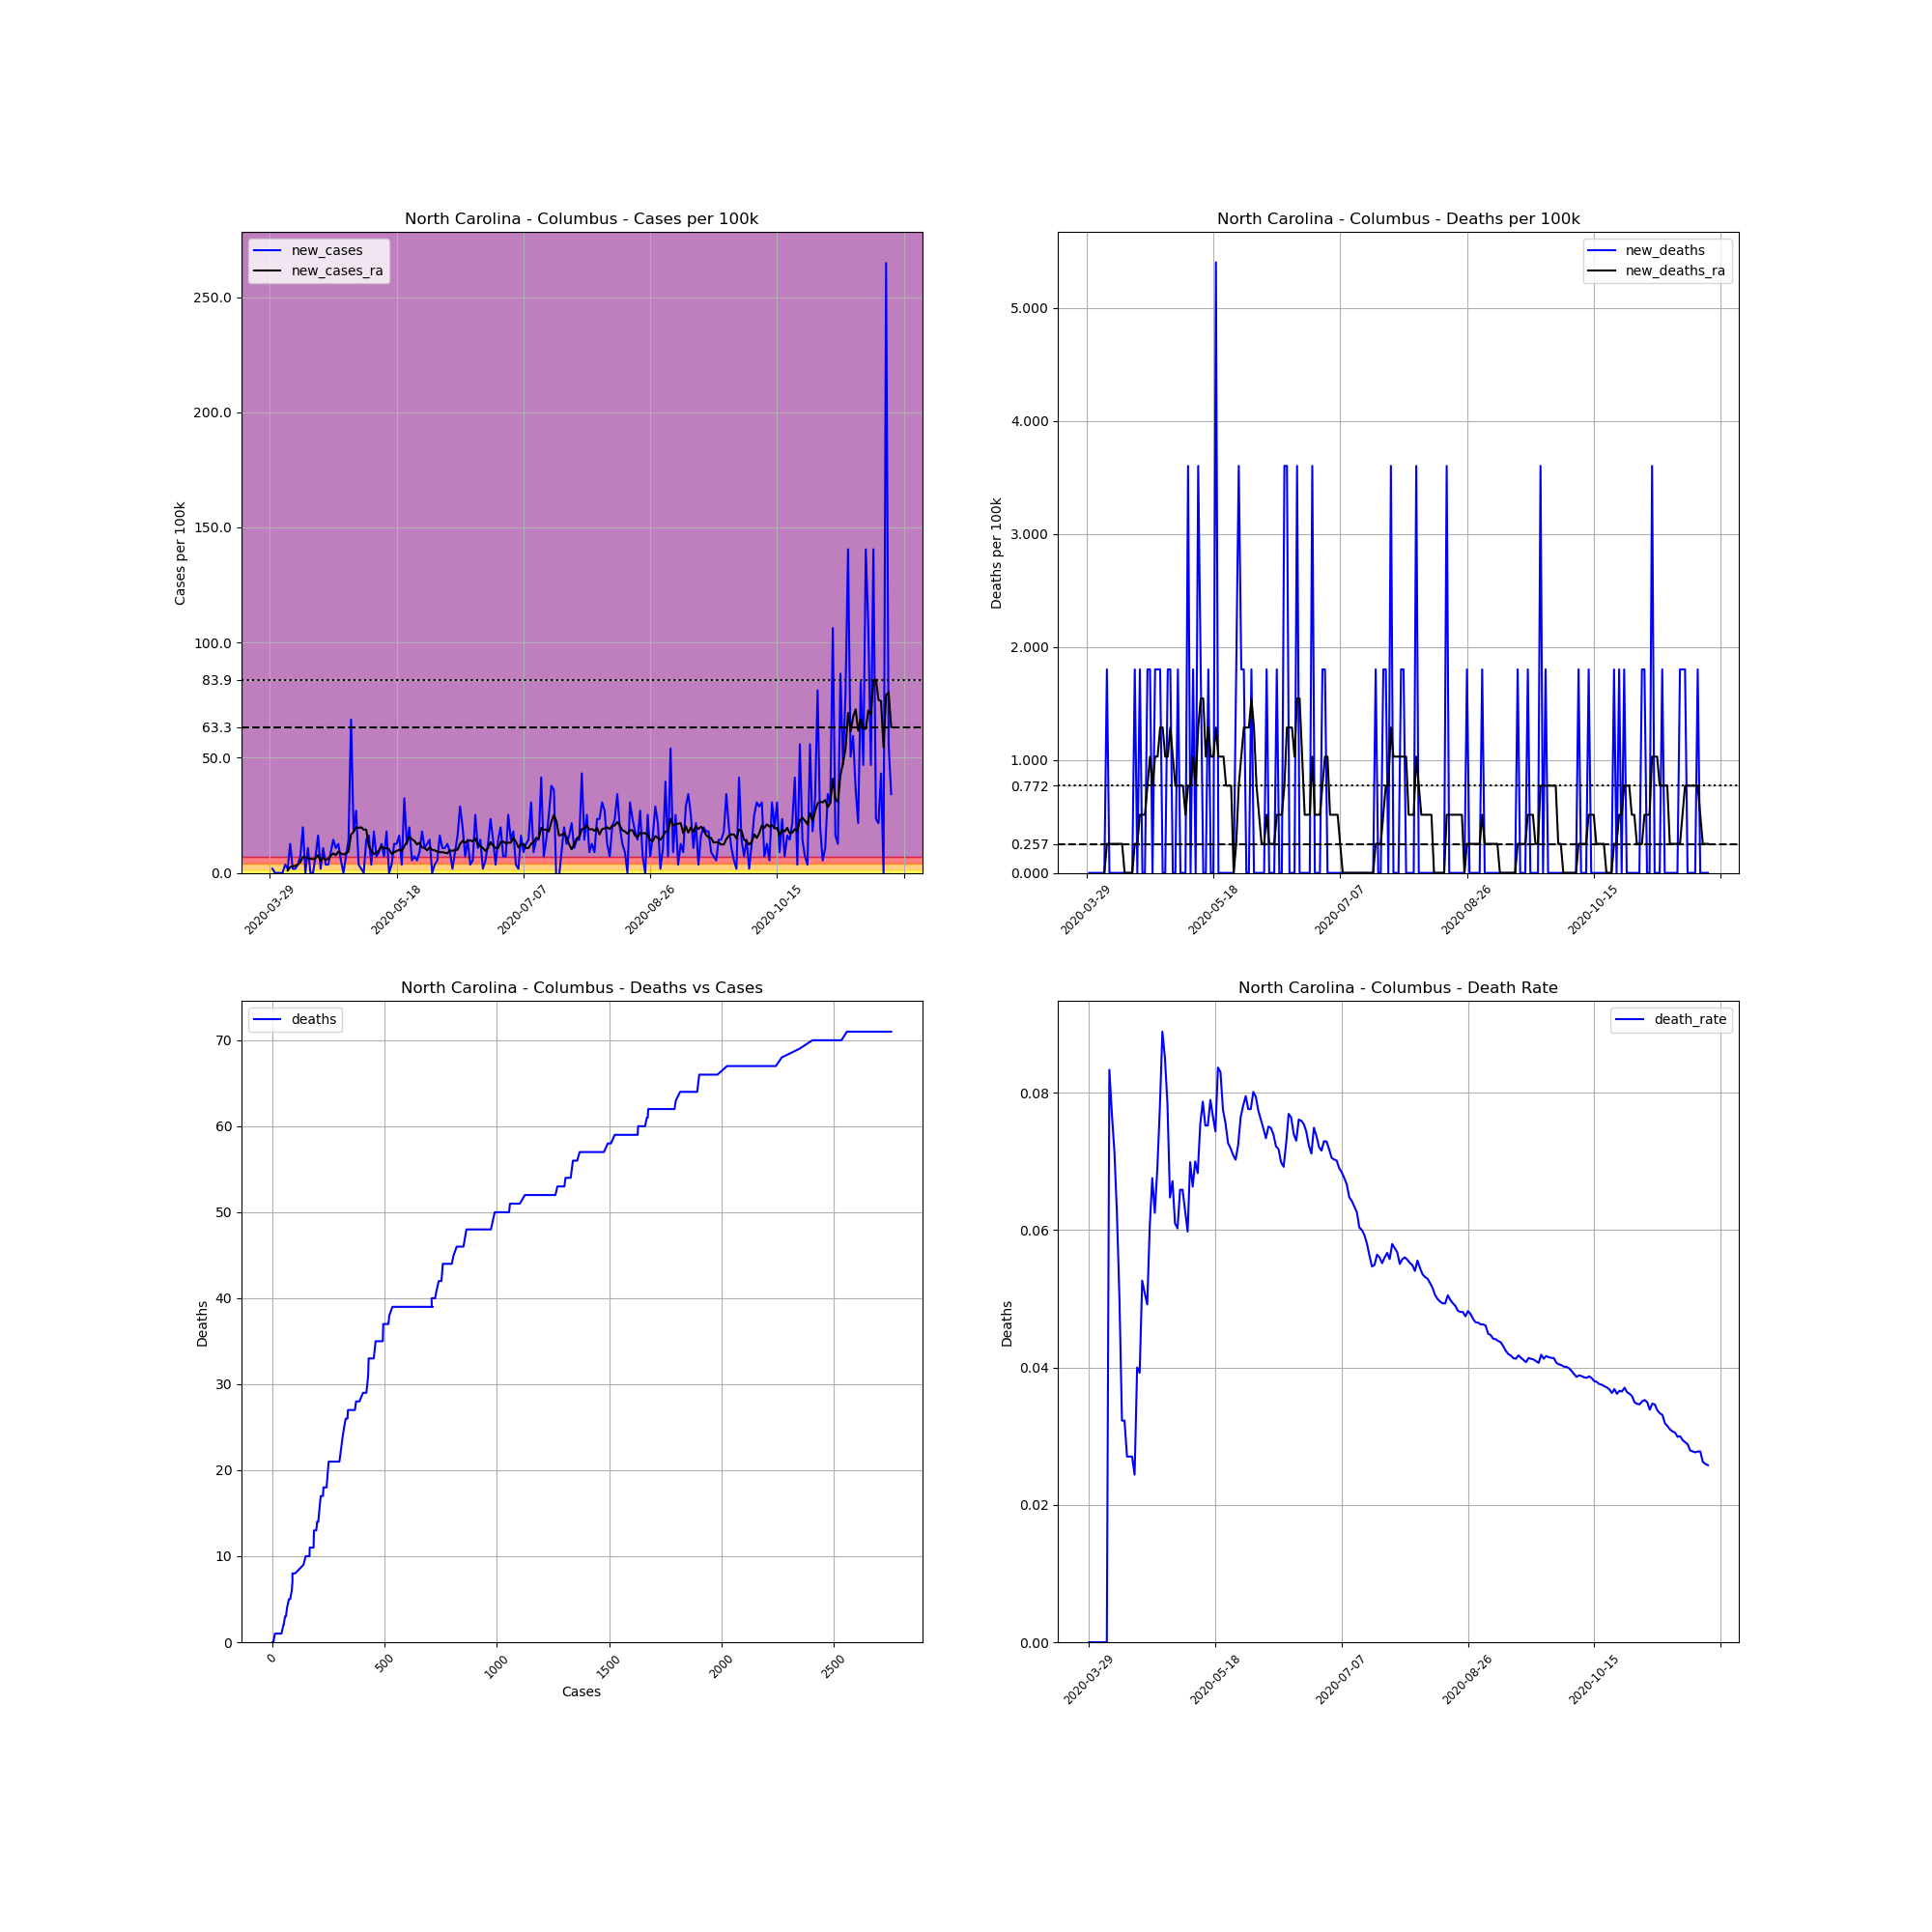

Data behind this chart, as committed beside it:
, date, county, state, fips, cases, deaths, COUNTY, STNAME, CTYNAME, POPESTIMATE2019, cases_per_100k, deaths_per_100k, death_rate, new_cases, new_deaths, new_cases_ra, new_deaths_ra
485280, 2020-03-29, Columbus, North Carolina, 37047, 1, 0.0, 47, North Carolina, Columbus, 55508, 1.802, 0.0, 0.0, , , , 
485281, 2020-03-30, Columbus, North Carolina, 37047, 2, 0.0, 47, North Carolina, Columbus, 55508, 3.603, 0.0, 0.0, 1.802, 0.0, , 
485282, 2020-03-31, Columbus, North Carolina, 37047, 2, 0.0, 47, North Carolina, Columbus, 55508, 3.603, 0.0, 0.0, 0.0, 0.0, , 
485283, 2020-04-01, Columbus, North Carolina, 37047, 2, 0.0, 47, North Carolina, Columbus, 55508, 3.603, 0.0, 0.0, 0.0, 0.0, , 
485284, 2020-04-02, Columbus, North Carolina, 37047, 2, 0.0, 47, North Carolina, Columbus, 55508, 3.603, 0.0, 0.0, 0.0, 0.0, , 
485285, 2020-04-03, Columbus, North Carolina, 37047, 2, 0.0, 47, North Carolina, Columbus, 55508, 3.603, 0.0, 0.0, 0.0, 0.0, , 
485286, 2020-04-04, Columbus, North Carolina, 37047, 4, 0.0, 47, North Carolina, Columbus, 55508, 7.206, 0.0, 0.0, 3.603, 0.0, , 
485287, 2020-04-05, Columbus, North Carolina, 37047, 5, 0.0, 47, North Carolina, Columbus, 55508, 9.008, 0.0, 0.0, 1.802, 0.0, 1.029, 0.0
485288, 2020-04-06, Columbus, North Carolina, 37047, 12, 1.0, 47, North Carolina, Columbus, 55508, 21.62, 1.802, 0.08333, 12.61, 1.802, 2.574, 0.2574
485289, 2020-04-07, Columbus, North Carolina, 37047, 13, 1.0, 47, North Carolina, Columbus, 55508, 23.42, 1.802, 0.07692, 1.802, 0.0, 2.831, 0.2574
485290, 2020-04-08, Columbus, North Carolina, 37047, 14, 1.0, 47, North Carolina, Columbus, 55508, 25.22, 1.802, 0.07143, 1.802, 0.0, 3.088, 0.2574
485291, 2020-04-09, Columbus, North Carolina, 37047, 16, 1.0, 47, North Carolina, Columbus, 55508, 28.82, 1.802, 0.0625, 3.603, 0.0, 3.603, 0.2574
485292, 2020-04-10, Columbus, North Carolina, 37047, 20, 1.0, 47, North Carolina, Columbus, 55508, 36.03, 1.802, 0.05, 7.206, 0.0, 4.633, 0.2574
485293, 2020-04-11, Columbus, North Carolina, 37047, 31, 1.0, 47, North Carolina, Columbus, 55508, 55.85, 1.802, 0.03226, 19.82, 0.0, 6.949, 0.2574
485294, 2020-04-12, Columbus, North Carolina, 37047, 31, 1.0, 47, North Carolina, Columbus, 55508, 55.85, 1.802, 0.03226, 0.0, 0.0, 6.691, 0.2574
485295, 2020-04-13, Columbus, North Carolina, 37047, 37, 1.0, 47, North Carolina, Columbus, 55508, 66.66, 1.802, 0.02703, 10.81, 0.0, 6.434, 0.0
485296, 2020-04-14, Columbus, North Carolina, 37047, 37, 1.0, 47, North Carolina, Columbus, 55508, 66.66, 1.802, 0.02703, 0.0, 0.0, 6.177, 0.0
485297, 2020-04-15, Columbus, North Carolina, 37047, 37, 1.0, 47, North Carolina, Columbus, 55508, 66.66, 1.802, 0.02703, 0.0, 0.0, 5.919, 0.0
485298, 2020-04-16, Columbus, North Carolina, 37047, 41, 1.0, 47, North Carolina, Columbus, 55508, 73.86, 1.802, 0.02439, 7.206, 0.0, 6.434, 0.0
485299, 2020-04-17, Columbus, North Carolina, 37047, 50, 2.0, 47, North Carolina, Columbus, 55508, 90.08, 3.603, 0.04, 16.21, 1.802, 7.721, 0.2574
485300, 2020-04-18, Columbus, North Carolina, 37047, 51, 2.0, 47, North Carolina, Columbus, 55508, 91.88, 3.603, 0.03922, 1.802, 0.0, 5.147, 0.2574
485301, 2020-04-19, Columbus, North Carolina, 37047, 57, 3.0, 47, North Carolina, Columbus, 55508, 102.7, 5.405, 0.05263, 10.81, 1.802, 6.691, 0.5147
485302, 2020-04-20, Columbus, North Carolina, 37047, 59, 3.0, 47, North Carolina, Columbus, 55508, 106.3, 5.405, 0.05085, 3.603, 0.0, 5.662, 0.5147
485303, 2020-04-21, Columbus, North Carolina, 37047, 61, 3.0, 47, North Carolina, Columbus, 55508, 109.9, 5.405, 0.04918, 3.603, 0.0, 6.177, 0.5147
485304, 2020-04-22, Columbus, North Carolina, 37047, 66, 4.0, 47, North Carolina, Columbus, 55508, 118.9, 7.206, 0.06061, 9.008, 1.802, 7.464, 0.7721
485305, 2020-04-23, Columbus, North Carolina, 37047, 74, 5.0, 47, North Carolina, Columbus, 55508, 133.3, 9.008, 0.06757, 14.41, 1.802, 8.493, 1.029
485306, 2020-04-24, Columbus, North Carolina, 37047, 80, 5.0, 47, North Carolina, Columbus, 55508, 144.1, 9.008, 0.0625, 10.81, 0.0, 7.721, 0.7721
485307, 2020-04-25, Columbus, North Carolina, 37047, 87, 6.0, 47, North Carolina, Columbus, 55508, 156.7, 10.81, 0.06897, 12.61, 1.802, 9.265, 1.029
485308, 2020-04-26, Columbus, North Carolina, 37047, 90, 7.0, 47, North Carolina, Columbus, 55508, 162.1, 12.61, 0.07778, 5.405, 1.802, 8.493, 1.029
485309, 2020-04-27, Columbus, North Carolina, 37047, 90, 8.0, 47, North Carolina, Columbus, 55508, 162.1, 14.41, 0.08889, 0.0, 1.802, 7.978, 1.287
485310, 2020-04-28, Columbus, North Carolina, 37047, 94, 8.0, 47, North Carolina, Columbus, 55508, 169.3, 14.41, 0.08511, 7.206, 0.0, 8.493, 1.287
485311, 2020-04-29, Columbus, North Carolina, 37047, 102, 8.0, 47, North Carolina, Columbus, 55508, 183.8, 14.41, 0.07843, 14.41, 0.0, 9.265, 1.029
485312, 2020-04-30, Columbus, North Carolina, 37047, 139, 9.0, 47, North Carolina, Columbus, 55508, 250.4, 16.21, 0.06475, 66.66, 1.802, 16.73, 1.029
485313, 2020-05-01, Columbus, North Carolina, 37047, 149, 10.0, 47, North Carolina, Columbus, 55508, 268.4, 18.02, 0.06711, 18.02, 1.802, 17.76, 1.287
485314, 2020-05-02, Columbus, North Carolina, 37047, 164, 10.0, 47, North Carolina, Columbus, 55508, 295.5, 18.02, 0.06098, 27.02, 0.0, 19.82, 1.029
485315, 2020-05-03, Columbus, North Carolina, 37047, 166, 10.0, 47, North Carolina, Columbus, 55508, 299.1, 18.02, 0.06024, 3.603, 0.0, 19.56, 0.7721
485316, 2020-05-04, Columbus, North Carolina, 37047, 167, 11.0, 47, North Carolina, Columbus, 55508, 300.9, 19.82, 0.06587, 1.802, 1.802, 19.82, 0.7721
485317, 2020-05-05, Columbus, North Carolina, 37047, 167, 11.0, 47, North Carolina, Columbus, 55508, 300.9, 19.82, 0.06587, 0.0, 0.0, 18.79, 0.7721
485318, 2020-05-06, Columbus, North Carolina, 37047, 175, 11.0, 47, North Carolina, Columbus, 55508, 315.3, 19.82, 0.06286, 14.41, 0.0, 18.79, 0.7721
485319, 2020-05-07, Columbus, North Carolina, 37047, 184, 11.0, 47, North Carolina, Columbus, 55508, 331.5, 19.82, 0.05978, 16.21, 0.0, 11.58, 0.5147
485320, 2020-05-08, Columbus, North Carolina, 37047, 186, 13.0, 47, North Carolina, Columbus, 55508, 335.1, 23.42, 0.06989, 3.603, 3.603, 9.522, 0.7721
485321, 2020-05-09, Columbus, North Carolina, 37047, 196, 13.0, 47, North Carolina, Columbus, 55508, 353.1, 23.42, 0.06633, 18.02, 0.0, 8.236, 0.7721
485322, 2020-05-10, Columbus, North Carolina, 37047, 200, 14.0, 47, North Carolina, Columbus, 55508, 360.3, 25.22, 0.07, 7.206, 1.802, 8.75, 1.029
485323, 2020-05-11, Columbus, North Carolina, 37047, 205, 14.0, 47, North Carolina, Columbus, 55508, 369.3, 25.22, 0.06829, 9.008, 0.0, 9.78, 0.7721
485324, 2020-05-12, Columbus, North Carolina, 37047, 212, 16.0, 47, North Carolina, Columbus, 55508, 381.9, 28.82, 0.07547, 12.61, 3.603, 11.58, 1.287
485325, 2020-05-13, Columbus, North Carolina, 37047, 216, 17.0, 47, North Carolina, Columbus, 55508, 389.1, 30.63, 0.0787, 7.206, 1.802, 10.55, 1.544
485326, 2020-05-14, Columbus, North Carolina, 37047, 226, 17.0, 47, North Carolina, Columbus, 55508, 407.1, 30.63, 0.07522, 18.02, 0.0, 10.81, 1.544
485327, 2020-05-15, Columbus, North Carolina, 37047, 226, 17.0, 47, North Carolina, Columbus, 55508, 407.1, 30.63, 0.07522, 0.0, 0.0, 10.29, 1.029
485328, 2020-05-16, Columbus, North Carolina, 37047, 228, 18.0, 47, North Carolina, Columbus, 55508, 410.8, 32.43, 0.07895, 3.603, 1.802, 8.236, 1.287
485329, 2020-05-17, Columbus, North Carolina, 37047, 235, 18.0, 47, North Carolina, Columbus, 55508, 423.4, 32.43, 0.0766, 12.61, 0.0, 9.008, 1.029
485330, 2020-05-18, Columbus, North Carolina, 37047, 242, 18.0, 47, North Carolina, Columbus, 55508, 436, 32.43, 0.07438, 12.61, 0.0, 9.522, 1.029
485331, 2020-05-19, Columbus, North Carolina, 37047, 251, 21.0, 47, North Carolina, Columbus, 55508, 452.2, 37.83, 0.08367, 16.21, 5.405, 10.04, 1.287
485332, 2020-05-20, Columbus, North Carolina, 37047, 253, 21.0, 47, North Carolina, Columbus, 55508, 455.8, 37.83, 0.083, 3.603, 0.0, 9.522, 1.029
485333, 2020-05-21, Columbus, North Carolina, 37047, 271, 21.0, 47, North Carolina, Columbus, 55508, 488.2, 37.83, 0.07749, 32.43, 0.0, 11.58, 1.029
485334, 2020-05-22, Columbus, North Carolina, 37047, 278, 21.0, 47, North Carolina, Columbus, 55508, 500.8, 37.83, 0.07554, 12.61, 0.0, 13.38, 1.029
485335, 2020-05-23, Columbus, North Carolina, 37047, 289, 21.0, 47, North Carolina, Columbus, 55508, 520.6, 37.83, 0.07266, 19.82, 0.0, 15.7, 0.7721
485336, 2020-05-24, Columbus, North Carolina, 37047, 292, 21.0, 47, North Carolina, Columbus, 55508, 526.1, 37.83, 0.07192, 5.405, 0.0, 14.67, 0.7721
485337, 2020-05-25, Columbus, North Carolina, 37047, 296, 21.0, 47, North Carolina, Columbus, 55508, 533.3, 37.83, 0.07095, 7.206, 0.0, 13.9, 0.7721
485338, 2020-05-26, Columbus, North Carolina, 37047, 299, 21.0, 47, North Carolina, Columbus, 55508, 538.7, 37.83, 0.07023, 5.405, 0.0, 12.35, 0.0
485339, 2020-05-27, Columbus, North Carolina, 37047, 304, 22.0, 47, North Carolina, Columbus, 55508, 547.7, 39.63, 0.07237, 9.008, 1.802, 13.13, 0.2574
... 186 more rows
